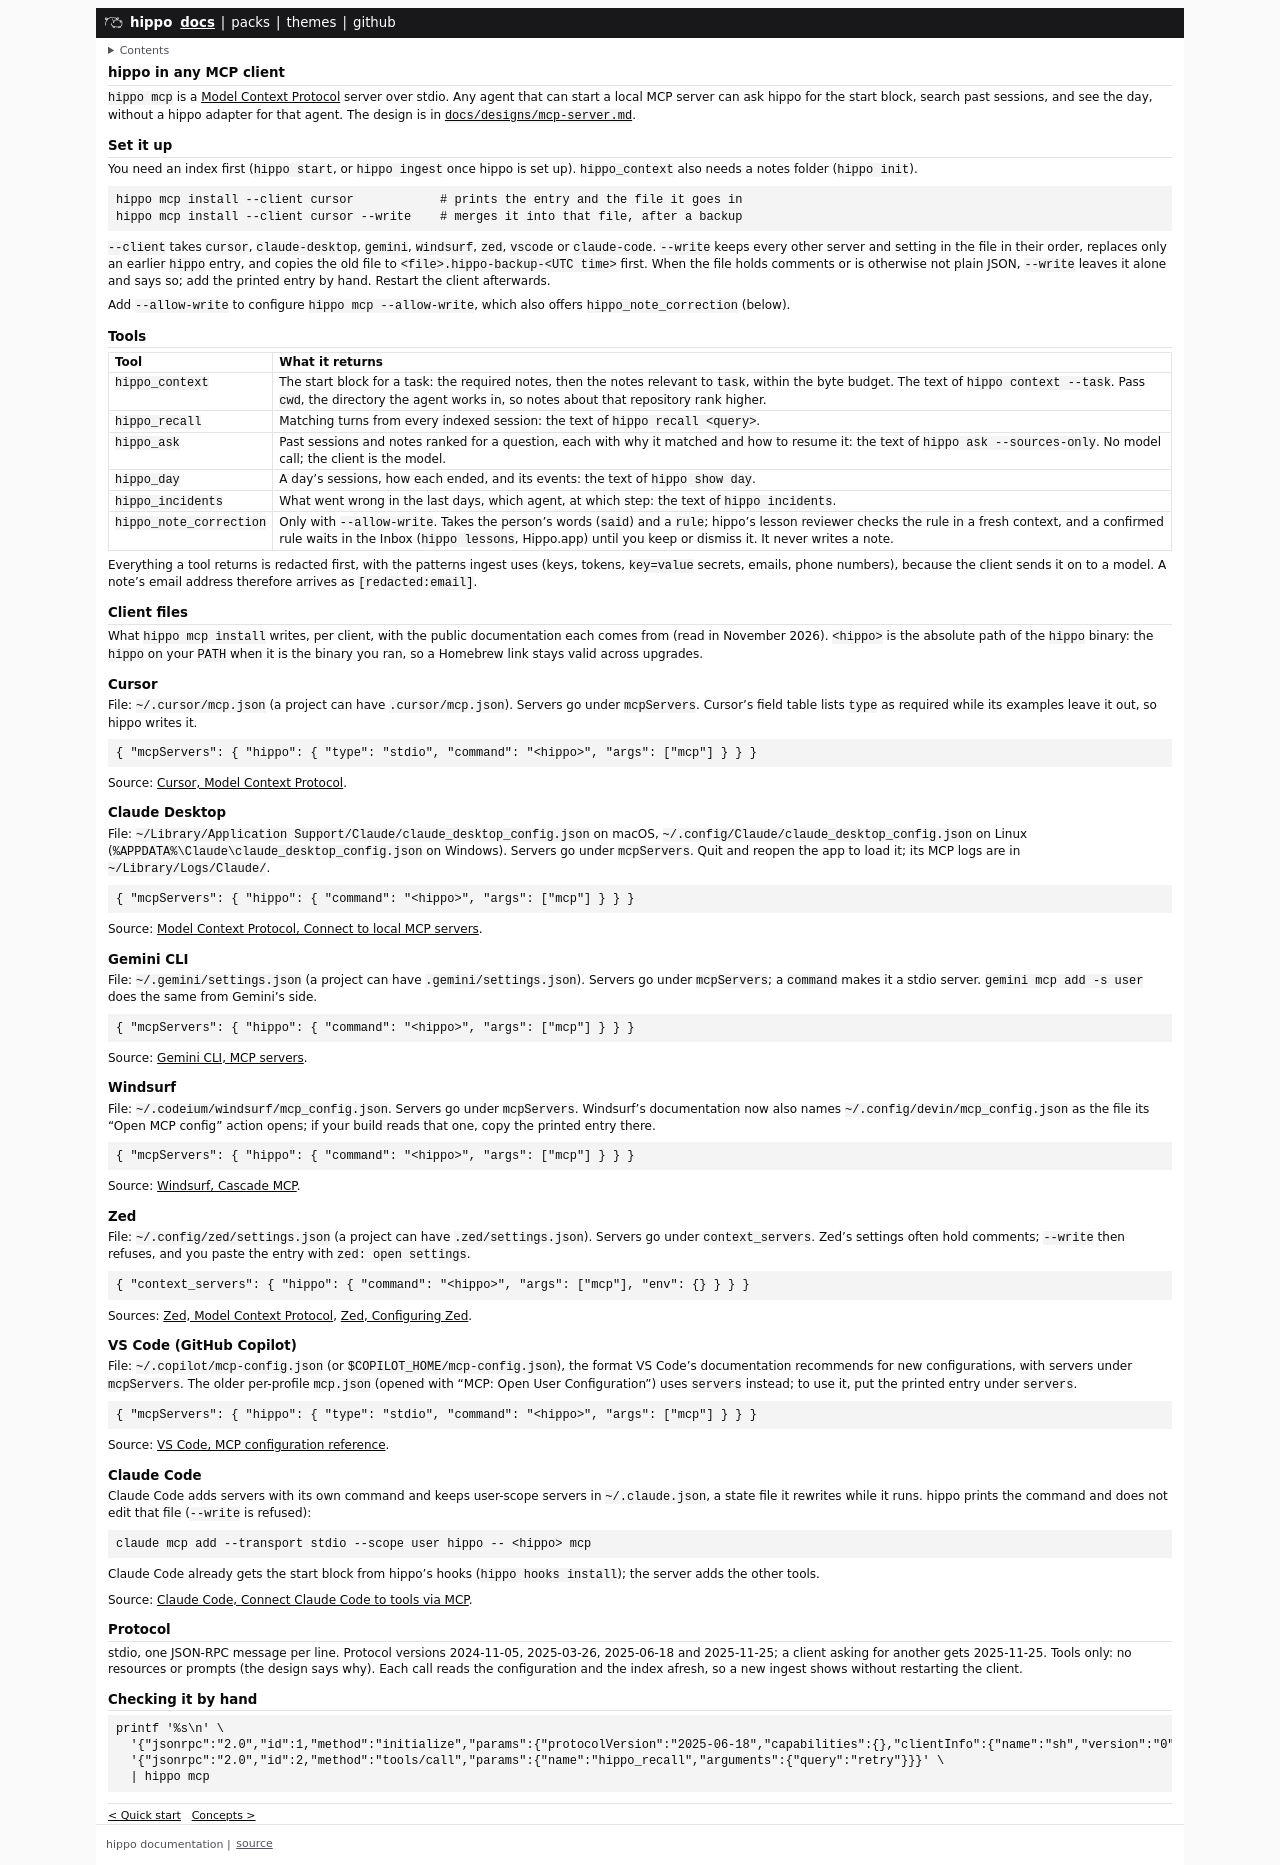

repository: VanitasCaesar1/hippo · page: docs/mcp.html · generator: mdbook

# hippo in any MCP client

`hippo mcp` is a [Model Context Protocol](https://modelcontextprotocol.io/specification/2025-11-25) server over stdio. Any agent that can start a local MCP server can ask hippo for the start block, search past sessions, and see the day, without a hippo adapter for that agent. The design is in [`docs/designs/mcp-server.md`](https://github.com/VanitasCaesar1/hippo/blob/main/docs/designs/mcp-server.md).

## Set it up

You need an index first (`hippo start`, or `hippo ingest` once hippo is set up). `hippo_context` also needs a notes folder (`hippo init`).

```sh
hippo mcp install --client cursor            # prints the entry and the file it goes in
hippo mcp install --client cursor --write    # merges it into that file, after a backup
```

`--client` takes `cursor`, `claude-desktop`, `gemini`, `windsurf`, `zed`, `vscode` or `claude-code`. `--write` keeps every other server and setting in the file in their order, replaces only an earlier `hippo` entry, and copies the old file to `<file>.hippo-backup-<UTC time>` first. When the file holds comments or is otherwise not plain JSON, `--write` leaves it alone and says so; add the printed entry by hand. Restart the client afterwards.

Add `--allow-write` to configure `hippo mcp --allow-write`, which also offers `hippo_note_correction` (below).

## Tools

| Tool | What it returns |
|---|---|
| `hippo_context` | The start block for a task: the required notes, then the notes relevant to `task`, within the byte budget. The text of `hippo context --task`. Pass `cwd`, the directory the agent works in, so notes about that repository rank higher. |
| `hippo_recall` | Matching turns from every indexed session: the text of `hippo recall <query>`. |
| `hippo_ask` | Past sessions and notes ranked for a question, each with why it matched and how to resume it: the text of `hippo ask --sources-only`. No model call; the client is the model. |
| `hippo_day` | A day's sessions, how each ended, and its events: the text of `hippo show day`. |
| `hippo_incidents` | What went wrong in the last days, which agent, at which step: the text of `hippo incidents`. |
| `hippo_note_correction` | Only with `--allow-write`. Takes the person's words (`said`) and a `rule`; hippo's lesson reviewer checks the rule in a fresh context, and a confirmed rule waits in the Inbox (`hippo lessons`, Hippo.app) until you keep or dismiss it. It never writes a note. |

Everything a tool returns is redacted first, with the patterns ingest uses (keys, tokens, `key=value` secrets, emails, phone numbers), because the client sends it on to a model. A note's email address therefore arrives as `[redacted:email]`.

## Client files

What `hippo mcp install` writes, per client, with the public documentation each comes from (read in November 2026). `<hippo>` is the absolute path of the `hippo` binary: the `hippo` on your `PATH` when it is the binary you ran, so a Homebrew link stays valid across upgrades.

### Cursor

File: `~/.cursor/mcp.json` (a project can have `.cursor/mcp.json`). Servers go under `mcpServers`. Cursor's field table lists `type` as required while its examples leave it out, so hippo writes it.

```json
{ "mcpServers": { "hippo": { "type": "stdio", "command": "<hippo>", "args": ["mcp"] } } }
```

Source: [Cursor, Model Context Protocol](https://cursor.com/docs/context/mcp).

### Claude Desktop

File: `~/Library/Application Support/Claude/claude_desktop_config.json` on macOS, `~/.config/Claude/claude_desktop_config.json` on Linux (`%APPDATA%\Claude\claude_desktop_config.json` on Windows). Servers go under `mcpServers`. Quit and reopen the app to load it; its MCP logs are in `~/Library/Logs/Claude/`.

```json
{ "mcpServers": { "hippo": { "command": "<hippo>", "args": ["mcp"] } } }
```

Source: [Model Context Protocol, Connect to local MCP servers](https://modelcontextprotocol.io/quickstart/user).

### Gemini CLI

File: `~/.gemini/settings.json` (a project can have `.gemini/settings.json`). Servers go under `mcpServers`; a `command` makes it a stdio server. `gemini mcp add -s user` does the same from Gemini's side.

```json
{ "mcpServers": { "hippo": { "command": "<hippo>", "args": ["mcp"] } } }
```

Source: [Gemini CLI, MCP servers](https://github.com/google-gemini/gemini-cli/blob/main/docs/tools/mcp-server.md).

### Windsurf

File: `~/.codeium/windsurf/mcp_config.json`. Servers go under `mcpServers`. Windsurf's documentation now also names `~/.config/devin/mcp_config.json` as the file its "Open MCP config" action opens; if your build reads that one, copy the printed entry there.

```json
{ "mcpServers": { "hippo": { "command": "<hippo>", "args": ["mcp"] } } }
```

Source: [Windsurf, Cascade MCP](https://docs.devin.ai/windsurf/plugins/cascade/mcp).

### Zed

File: `~/.config/zed/settings.json` (a project can have `.zed/settings.json`). Servers go under `context_servers`. Zed's settings often hold comments; `--write` then refuses, and you paste the entry with `zed: open settings`.

```json
{ "context_servers": { "hippo": { "command": "<hippo>", "args": ["mcp"], "env": {} } } }
```

Sources: [Zed, Model Context Protocol](https://zed.dev/docs/ai/mcp), [Zed, Configuring Zed](https://zed.dev/docs/configuring-zed).

### VS Code (GitHub Copilot)

File: `~/.copilot/mcp-config.json` (or `$COPILOT_HOME/mcp-config.json`), the format VS Code's documentation recommends for new configurations, with servers under `mcpServers`. The older per-profile `mcp.json` (opened with "MCP: Open User Configuration") uses `servers` instead; to use it, put the printed entry under `servers`.

```json
{ "mcpServers": { "hippo": { "type": "stdio", "command": "<hippo>", "args": ["mcp"] } } }
```

Source: [VS Code, MCP configuration reference](https://code.visualstudio.com/docs/agents/reference/mcp-configuration).

### Claude Code

Claude Code adds servers with its own command and keeps user-scope servers in `~/.claude.json`, a state file it rewrites while it runs. hippo prints the command and does not edit that file (`--write` is refused):

```sh
claude mcp add --transport stdio --scope user hippo -- <hippo> mcp
```

Claude Code already gets the start block from hippo's hooks (`hippo hooks install`); the server adds the other tools.

Source: [Claude Code, Connect Claude Code to tools via MCP](https://code.claude.com/docs/en/mcp).

## Protocol

stdio, one JSON-RPC message per line. Protocol versions 2024-11-05, 2025-03-26, 2025-06-18 and 2025-11-25; a client asking for another gets 2025-11-25. Tools only: no resources or prompts (the design says why). Each call reads the configuration and the index afresh, so a new ingest shows without restarting the client.

## Checking it by hand

```sh
printf '%s\n' \
  '{"jsonrpc":"2.0","id":1,"method":"initialize","params":{"protocolVersion":"2025-06-18","capabilities":{},"clientInfo":{"name":"sh","version":"0"}}}' \
  '{"jsonrpc":"2.0","id":2,"method":"tools/call","params":{"name":"hippo_recall","arguments":{"query":"retry"}}}' \
  | hippo mcp
```
